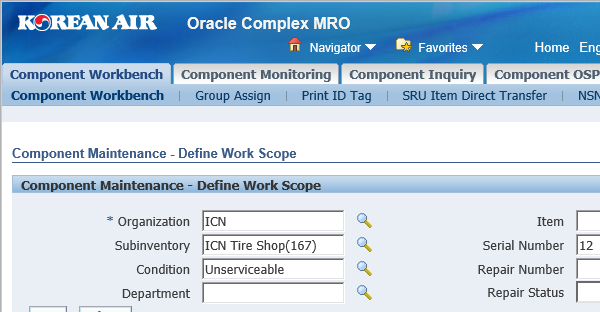
Task: WT 범위 산출을 위한 DATA 자동 추출
Workflow: 3번 데이터 획득

Step 1: Component Workbench | Attach Browser in window 'Component Maintenance - Define Work Scope'

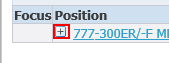
Step 2: find the image

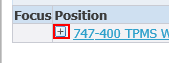
Step 3 [then]: click on the image

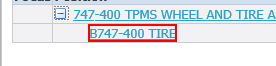
Step 4 [try]: click on the link

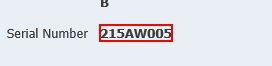
Step 5 [try]: get-text from the element
